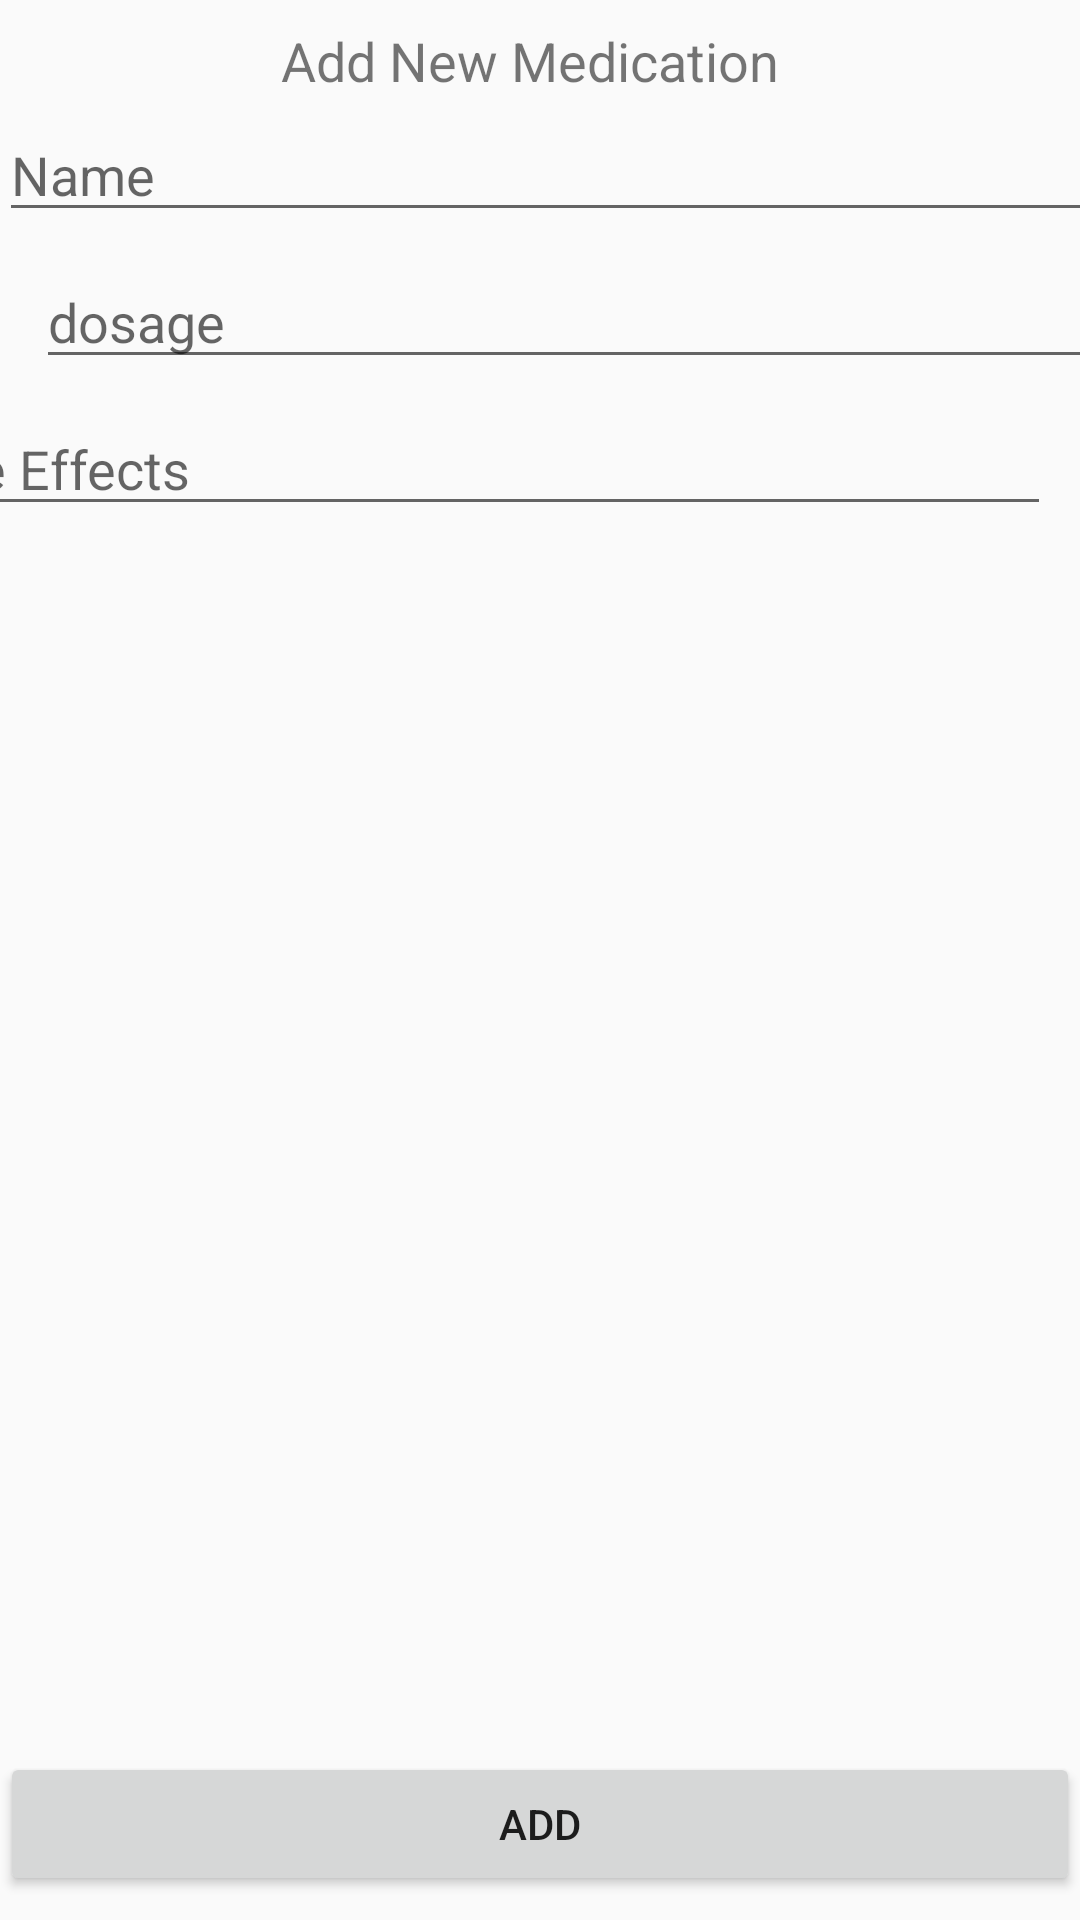

Here is an Android app screen rendered from its layout file. Give the layout XML and the strings, colors and styles it references.
<!-- AndroidManifest.xml: application theme AppTheme -->
<!-- res/layout/add_medication.xml -->
<?xml version="1.0" encoding="utf-8"?>
<androidx.constraintlayout.widget.ConstraintLayout xmlns:android="http://schemas.android.com/apk/res/android"
    xmlns:app="http://schemas.android.com/apk/res-auto"
    xmlns:tools="http://schemas.android.com/tools"
    android:layout_width="match_parent"
    android:layout_height="match_parent"
    tools:context=".AddMedication">


    <EditText
        android:id="@+id/sideEffectsEdit"
        android:layout_width="387dp"
        android:layout_height="41dp"
        android:layout_marginStart="10dp"
        android:layout_marginTop="8dp"
        android:layout_marginEnd="10dp"
        android:layout_marginBottom="395dp"
        android:ems="10"
        android:hint="@string/sideeffects"
        android:inputType="text"
        app:layout_constraintBottom_toTopOf="@+id/linearLayout"
        app:layout_constraintEnd_toEndOf="parent"
        app:layout_constraintHorizontal_bias="1.0"
        app:layout_constraintStart_toStartOf="parent"
        app:layout_constraintTop_toBottomOf="@+id/dosageEdit"
        app:layout_constraintVertical_bias="0.0" />

    <EditText
        android:id="@+id/nameEdit"
        android:layout_width="387dp"
        android:layout_height="41dp"
        android:layout_marginStart="8dp"
        android:layout_marginTop="4dp"
        android:ems="10"
        android:hint="@string/name"
        android:importantForAutofill="no"
        android:inputType="text"
        app:layout_constraintEnd_toEndOf="parent"
        app:layout_constraintHorizontal_bias="0.25"
        app:layout_constraintStart_toStartOf="parent"
        app:layout_constraintTop_toBottomOf="@+id/textView2" />

    <TextView
        android:id="@+id/textView2"
        android:layout_width="wrap_content"
        android:layout_height="wrap_content"
        android:layout_marginTop="8dp"
        android:layout_marginEnd="7dp"
        android:text="@string/add_new_medication"
        android:textSize="18sp"
        app:layout_constraintEnd_toEndOf="parent"
        app:layout_constraintHorizontal_bias="0.5"
        app:layout_constraintStart_toStartOf="parent"
        app:layout_constraintTop_toTopOf="parent" />

    <EditText
        android:id="@+id/dosageEdit"
        android:layout_width="387dp"
        android:layout_height="41dp"
        android:layout_marginStart="12dp"
        android:layout_marginTop="8dp"
        android:ems="10"
        android:hint="@string/dosage"
        android:importantForAutofill="no"
        android:inputType="text"
        app:layout_constraintStart_toStartOf="parent"
        app:layout_constraintTop_toBottomOf="@+id/nameEdit" />

    <LinearLayout
        android:layout_width="match_parent"
        android:layout_height="wrap_content"
        android:layout_marginBottom="8dp"
        android:orientation="horizontal"
        app:layout_constraintBottom_toBottomOf="parent">

        <Button
            android:id="@+id/addNew"
            android:layout_width="0dp"
            android:layout_height="wrap_content"
            android:layout_weight="1"
            android:onClick="addNewButton_onClick"
            android:text="@string/add" />
    </LinearLayout>

</androidx.constraintlayout.widget.ConstraintLayout>
<!-- resources referenced by this layout -->
<resources>
  <string name="add">Add</string>
  <string name="add_new_medication">Add New Medication</string>
  <string name="dosage">dosage</string>
  <string name="name">Name</string>
  <string name="sideeffects">Side Effects</string>
  <style name="AppTheme" parent="Theme.AppCompat.Light.NoActionBar">
          
          <item name="colorPrimary">@color/colorPrimary</item>
          <item name="colorPrimaryDark">@color/colorPrimaryDark</item>
          <item name="colorAccent">@color/colorAccent</item>
      </style>
  <color name="colorPrimary">#008577</color>
  <color name="colorPrimaryDark">#00574B</color>
  <color name="colorAccent">#D81B60</color>
</resources>
